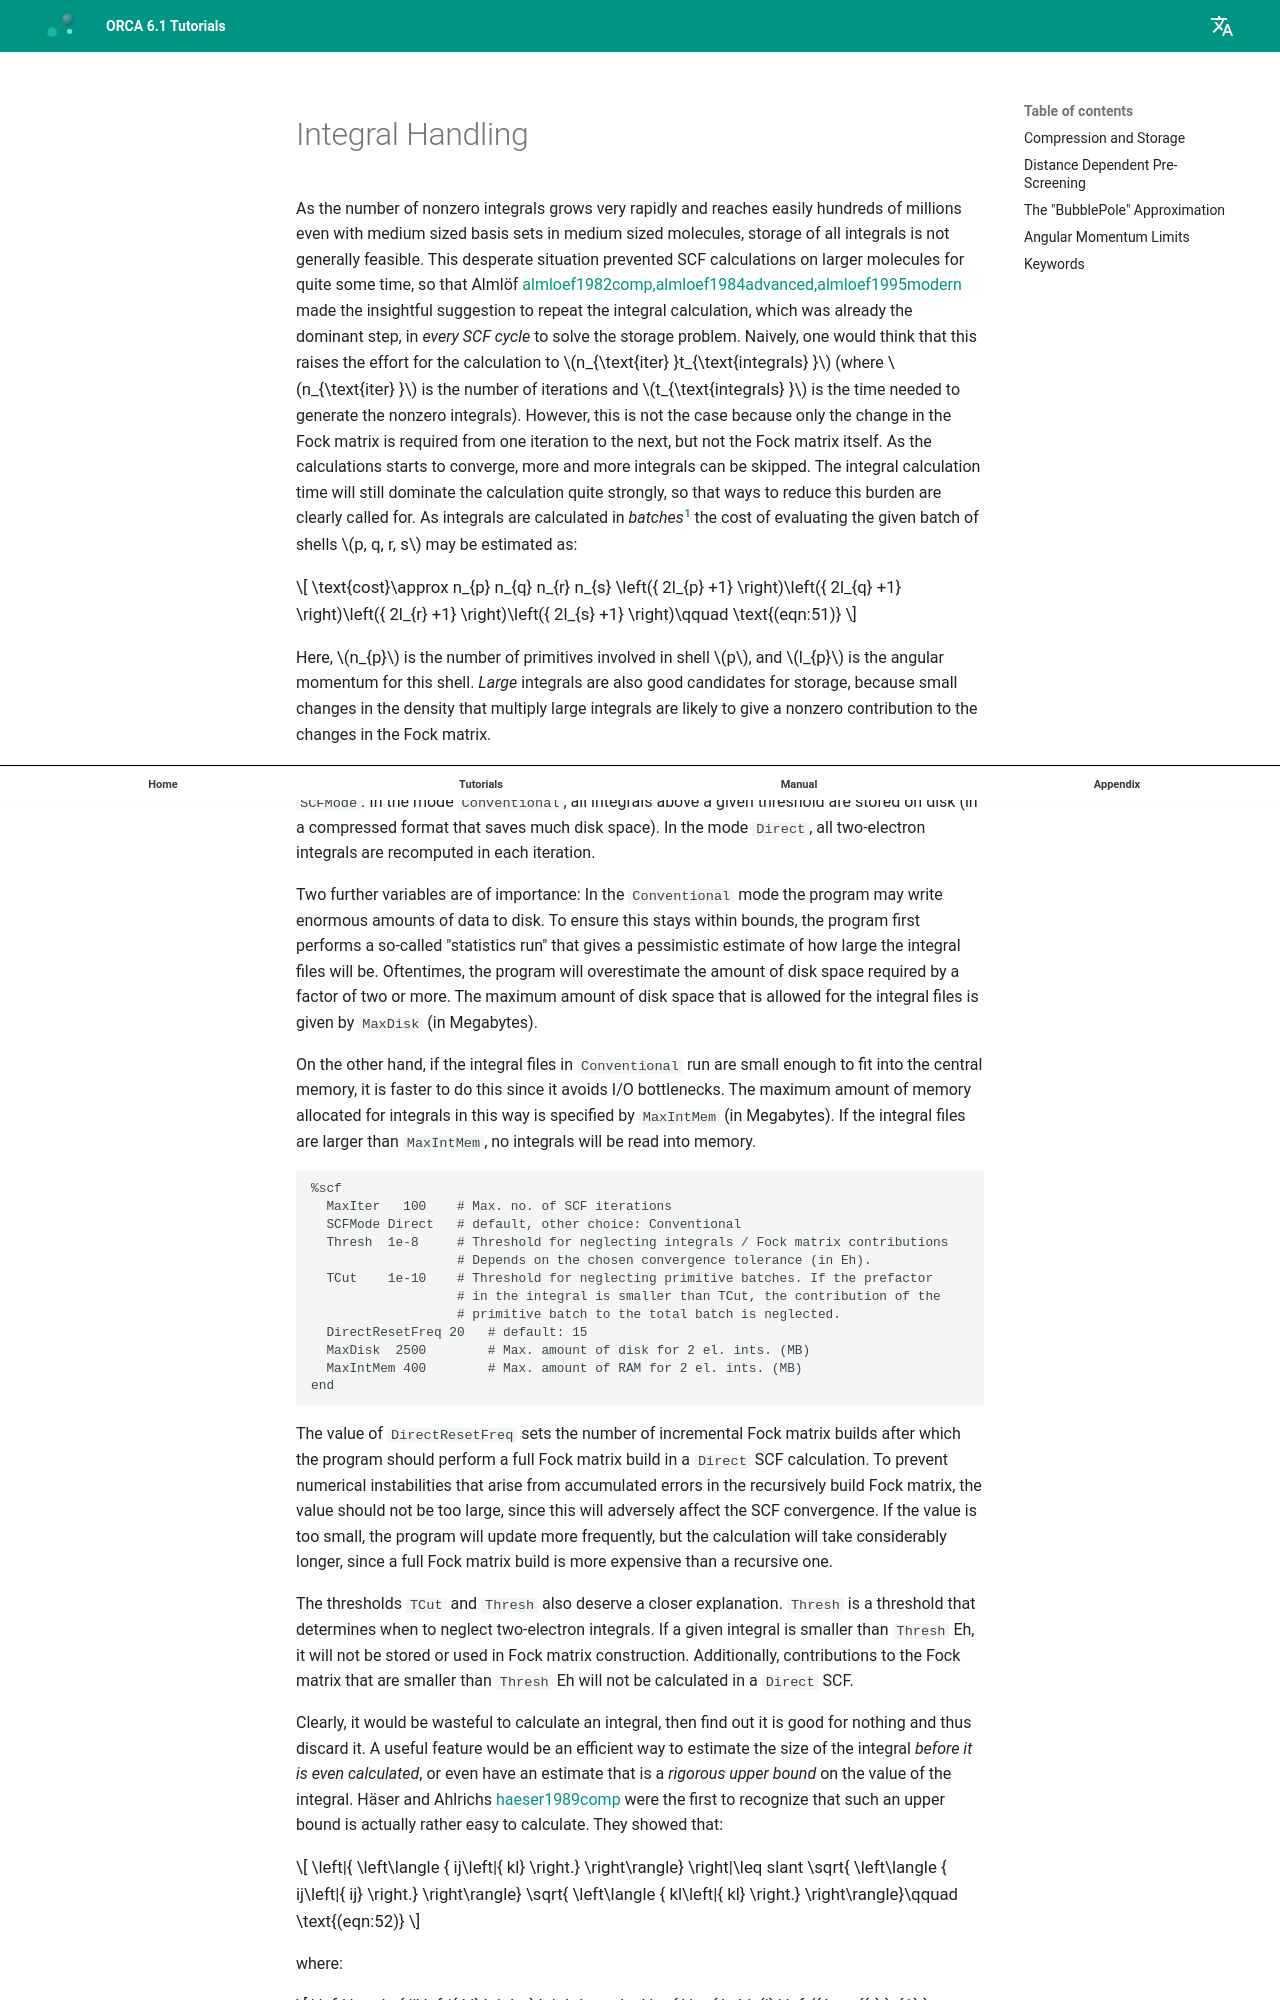

repository: wxyhgk/orca-docs · page: manual/contents/essentialelements/integralhandling/index.html · generator: mkdocs

<a id="sec:essentialelements.integralhandling"></a>
# Integral Handling

As the number of nonzero integrals grows very rapidly and reaches easily
hundreds of millions even with medium sized basis sets in medium sized
molecules, storage of all integrals is not generally feasible. This
desperate situation prevented SCF calculations on larger molecules for
quite some time, so that Almlöf
[almloef1982comp,almloef1984advanced,almloef1995modern](../../bibliography.md) made the
insightful suggestion to repeat the integral calculation, which was
already the dominant step, in *every SCF cycle* to solve the storage
problem. Naively, one would think that this raises the effort for the
calculation to $n_{\text{iter} }t_{\text{integrals} }$ (where
$n_{\text{iter} }$ is the number of iterations and
$t_{\text{integrals} }$ is the time needed to generate the nonzero
integrals). However, this is not the case because only the change in the
Fock matrix is required from one iteration to the next, but not the Fock
matrix itself. As the calculations starts to converge, more and more
integrals can be skipped. The integral calculation time will still
dominate the calculation quite strongly, so that ways to reduce this
burden are clearly called for. As integrals are calculated in
*batches*[^1] the cost of evaluating the given batch of shells
$p, q, r, s$ may be estimated as:

$$
\text{cost}\approx n_{p} n_{q} n_{r} n_{s} \left({ 2l_{p} +1} \right)\left({ 2l_{q}
+1} \right)\left({ 2l_{r} +1} \right)\left({ 2l_{s} +1} \right)\qquad \text{(eqn:51)}
$$

Here, $n_{p}$ is the number of primitives involved in shell $p$, and
$l_{p}$ is the angular momentum for this shell. *Large* integrals are
also good candidates for storage, because small changes in the density
that multiply large integrals are likely to give a nonzero contribution
to the changes in the Fock matrix.

ORCA thus features two possibilities for integral handling, which are
controlled by the variable `SCFMode`. In the mode `Conventional`, all
integrals above a given threshold are stored on disk (in a compressed
format that saves much disk space). In the mode `Direct`, all
two-electron integrals are recomputed in each iteration.

Two further variables are of importance: In the `Conventional` mode the
program may write enormous amounts of data to disk. To ensure this stays
within bounds, the program first performs a so-called "statistics run"
that gives a pessimistic estimate of how large the integral files will
be. Oftentimes, the program will overestimate the amount of disk space
required by a factor of two or more. The maximum amount of disk space
that is allowed for the integral files is given by `MaxDisk` (in
Megabytes).

On the other hand, if the integral files in `Conventional` run are small
enough to fit into the central memory, it is faster to do this since it
avoids I/O bottlenecks. The maximum amount of memory allocated for
integrals in this way is specified by `MaxIntMem` (in Megabytes). If the
integral files are larger than `MaxIntMem`, no integrals will be read
into memory.

```orca
%scf
  MaxIter   100    # Max. no. of SCF iterations
  SCFMode Direct   # default, other choice: Conventional
  Thresh  1e-8     # Threshold for neglecting integrals / Fock matrix contributions
                   # Depends on the chosen convergence tolerance (in Eh).
  TCut    1e-10    # Threshold for neglecting primitive batches. If the prefactor
                   # in the integral is smaller than TCut, the contribution of the
                   # primitive batch to the total batch is neglected.
  DirectResetFreq 20   # default: 15
  MaxDisk  2500        # Max. amount of disk for 2 el. ints. (MB)
  MaxIntMem 400        # Max. amount of RAM for 2 el. ints. (MB)
end
```
